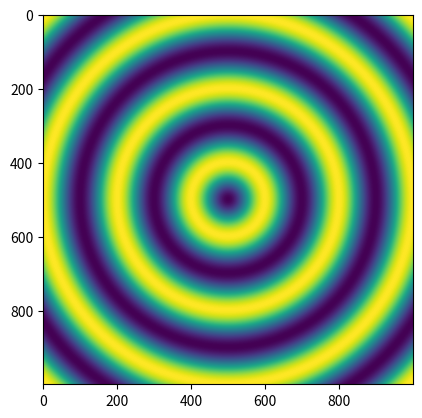

This chart was generated by the following Python code:
'''
Classes to simulate wavelets of Huygens principle
'''

import numpy as np
import matplotlib.pyplot as plt

class Wavelet():
    '''
    Represent a single wavelet of Huygens' principle
    '''
    def __init__(self, ang_frequency, wave_vector, 
                position, amplitude = 1.0, phase = 0.0):
        self.ang_frequency = ang_frequency
        self.wave_vector = wave_vector
        self.phase = phase
        self.amplitude = amplitude
        self.position = position

    def calculate_field(self, time, x_mesh, y_mesh):
        '''
        Calculate field from wavelet at given time using given x and y 
        co-ordinates in x_mesh and y_mesh arrays.

        Field is calculated according to:
        A*exp(j*[k*(r-r0) - wt + phi])

        Where:
        A is amplitude
        j is the imaginary unit (-1**0.5)
        k is wave vector
        r is general position co-ordinate
        r0 is wavelet position
        w is angular frequency
        phi is phase
        r-r0 is the displacement vector from the wavelet

        Real value of field is returned (corresponds to physical situation)
        '''

        x_displacement = x_mesh - self.position[0]
        y_displacement = y_mesh - self.position[1]
        displacement = (x_displacement**2 + y_displacement**2)**0.5

        field = self.amplitude*np.exp(1j*(self.wave_vector*displacement - \
                self.ang_frequency*time + self.phase))

        return field.real




def main():
    wavelet = Wavelet(2*np.pi/2, 2*np.pi/2, (5,5))

    x = np.linspace(0, 10, 1000)
    y = np.linspace(0, 10, 1000)
    x_mesh, y_mesh = np.meshgrid(x, y)

    field = wavelet.calculate_field(11, x_mesh, y_mesh)
    plt.imshow(field)
    plt.show()

if __name__ == "__main__":
    main()



    